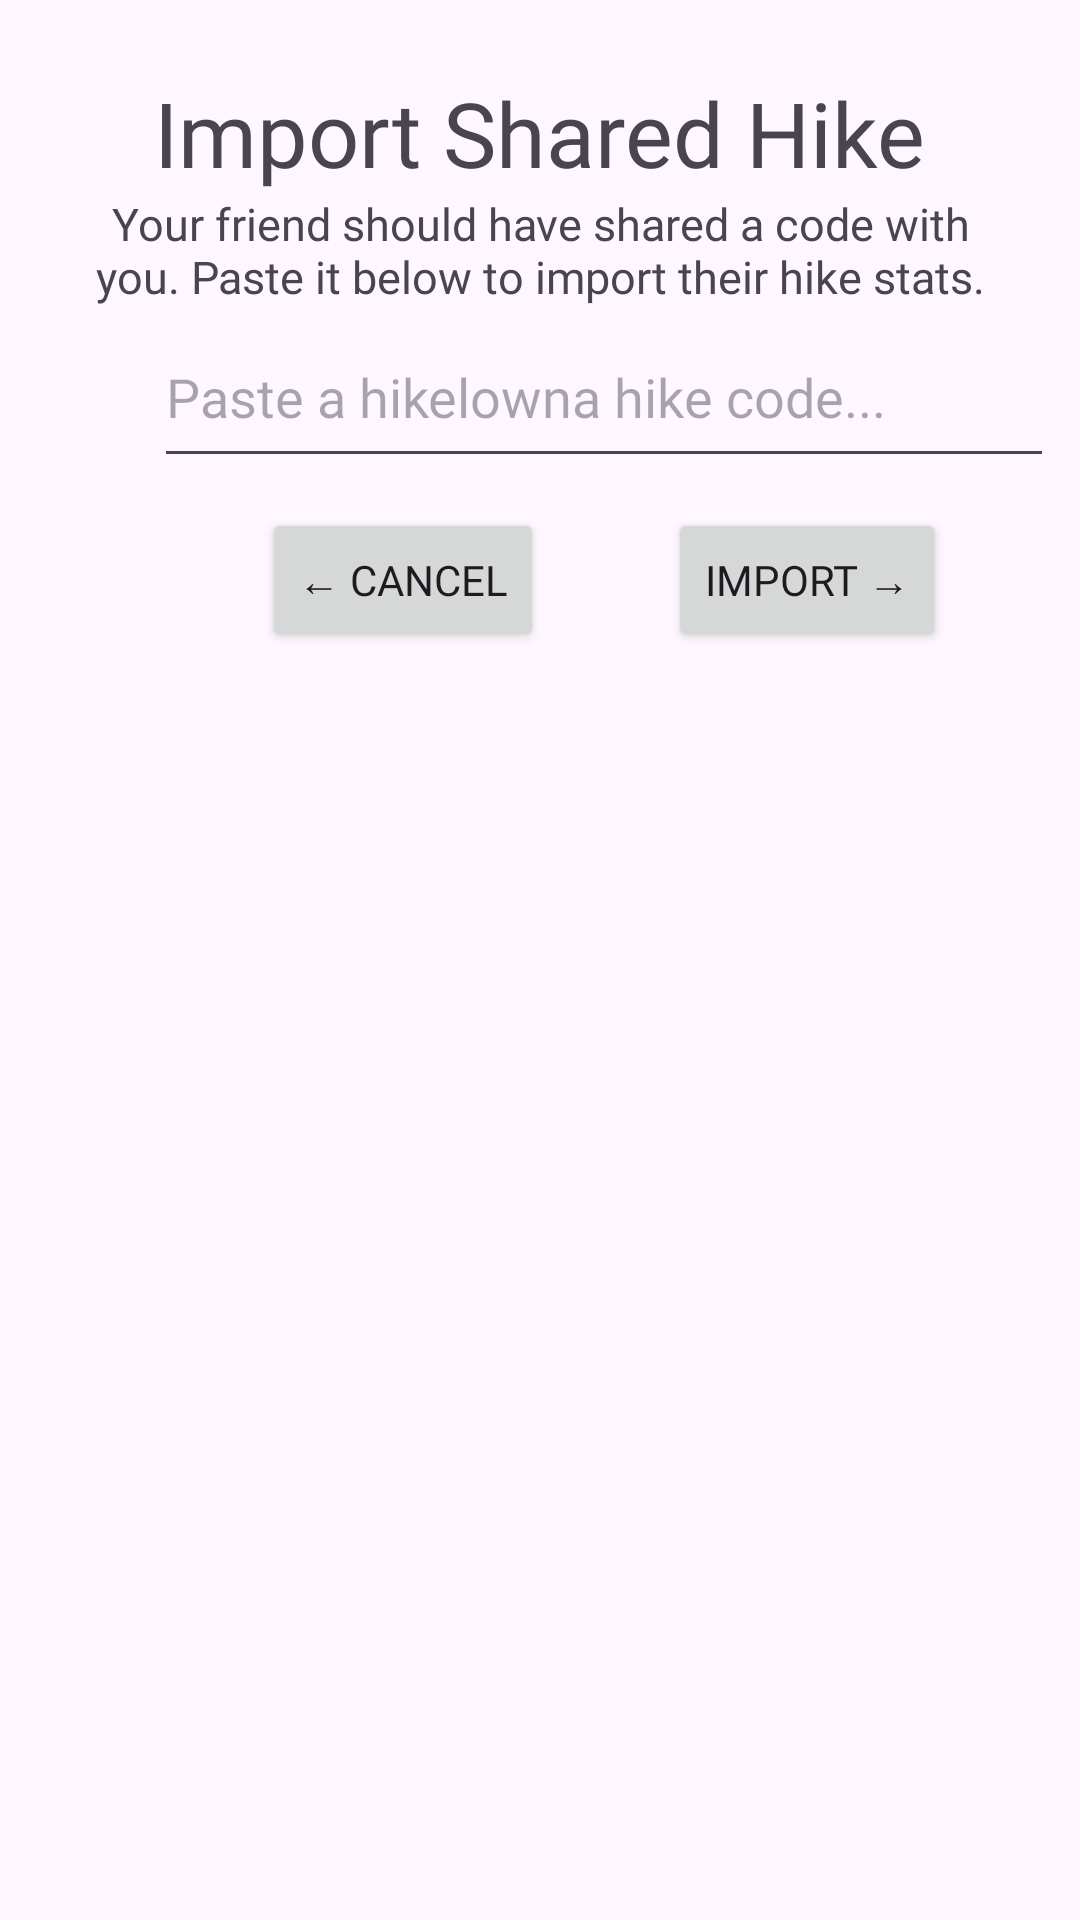

Layout XML and referenced resources for this Android screen:
<!-- AndroidManifest.xml: application theme Theme.Hikelowna -->
<!-- res/layout/import_hike_window.xml -->
<?xml version="1.0" encoding="utf-8"?>
<androidx.constraintlayout.widget.ConstraintLayout xmlns:android="http://schemas.android.com/apk/res/android"
    xmlns:app="http://schemas.android.com/apk/res-auto"
    android:layout_width="match_parent"
    android:layout_height="wrap_content"
    android:paddingBottom="20dp">


    <TextView
        android:id="@+id/importText"
        android:layout_width="wrap_content"
        android:layout_height="wrap_content"
        android:layout_marginTop="24dp"
        android:fontFamily="@font/nexaheavy"
        android:text="Import Shared Hike"
        android:textSize="30dp"
        app:layout_constraintEnd_toEndOf="parent"
        app:layout_constraintStart_toStartOf="parent"
        app:layout_constraintTop_toTopOf="parent" />

    <TextView
        android:id="@+id/importText2"
        android:layout_width="300dp"
        android:layout_height="wrap_content"
        android:fontFamily="@font/nexalight"
        android:gravity="center"
        android:text="Your friend should have shared a code with you. Paste it below to import their hike stats."
        android:textSize="15dp"
        app:layout_constraintEnd_toEndOf="parent"
        app:layout_constraintStart_toStartOf="parent"
        app:layout_constraintTop_toBottomOf="@+id/importText" />

    <EditText
        android:id="@+id/codeInput"
        android:layout_width="300dp"
        android:layout_height="57dp"
        android:ems="10"
        android:fontFamily="@font/nexalight"
        android:hint="Paste a hikelowna hike code..."
        android:inputType="text"
        app:layout_constraintEnd_toEndOf="@+id/importText"
        app:layout_constraintHorizontal_bias="0.0"
        app:layout_constraintStart_toStartOf="@+id/importText"
        app:layout_constraintTop_toBottomOf="@+id/importText2" />

    <Button
        android:id="@+id/importButton"
        android:layout_width="wrap_content"
        android:layout_height="wrap_content"
        android:layout_marginEnd="36dp"
        android:fontFamily="@font/nexaheavy"
        android:text="Import →"
        app:layout_constraintEnd_toEndOf="@+id/codeInput"
        app:layout_constraintTop_toTopOf="@+id/cancelButton" />

    <Button
        android:id="@+id/cancelButton"
        android:layout_width="wrap_content"
        android:layout_height="wrap_content"
        android:layout_marginStart="36dp"
        android:layout_marginTop="10dp"
        android:fontFamily="@font/nexaheavy"
        android:text="← Cancel"
        app:layout_constraintStart_toStartOf="@+id/codeInput"
        app:layout_constraintTop_toBottomOf="@+id/codeInput" />
</androidx.constraintlayout.widget.ConstraintLayout>
<!-- resources referenced by this layout -->
<resources>
  <style name="Theme.Hikelowna" parent="Base.Theme.Hikelowna" />
  <style name="Base.Theme.Hikelowna" parent="Theme.Material3.DayNight.NoActionBar">
          
          
      </style>
</resources>
